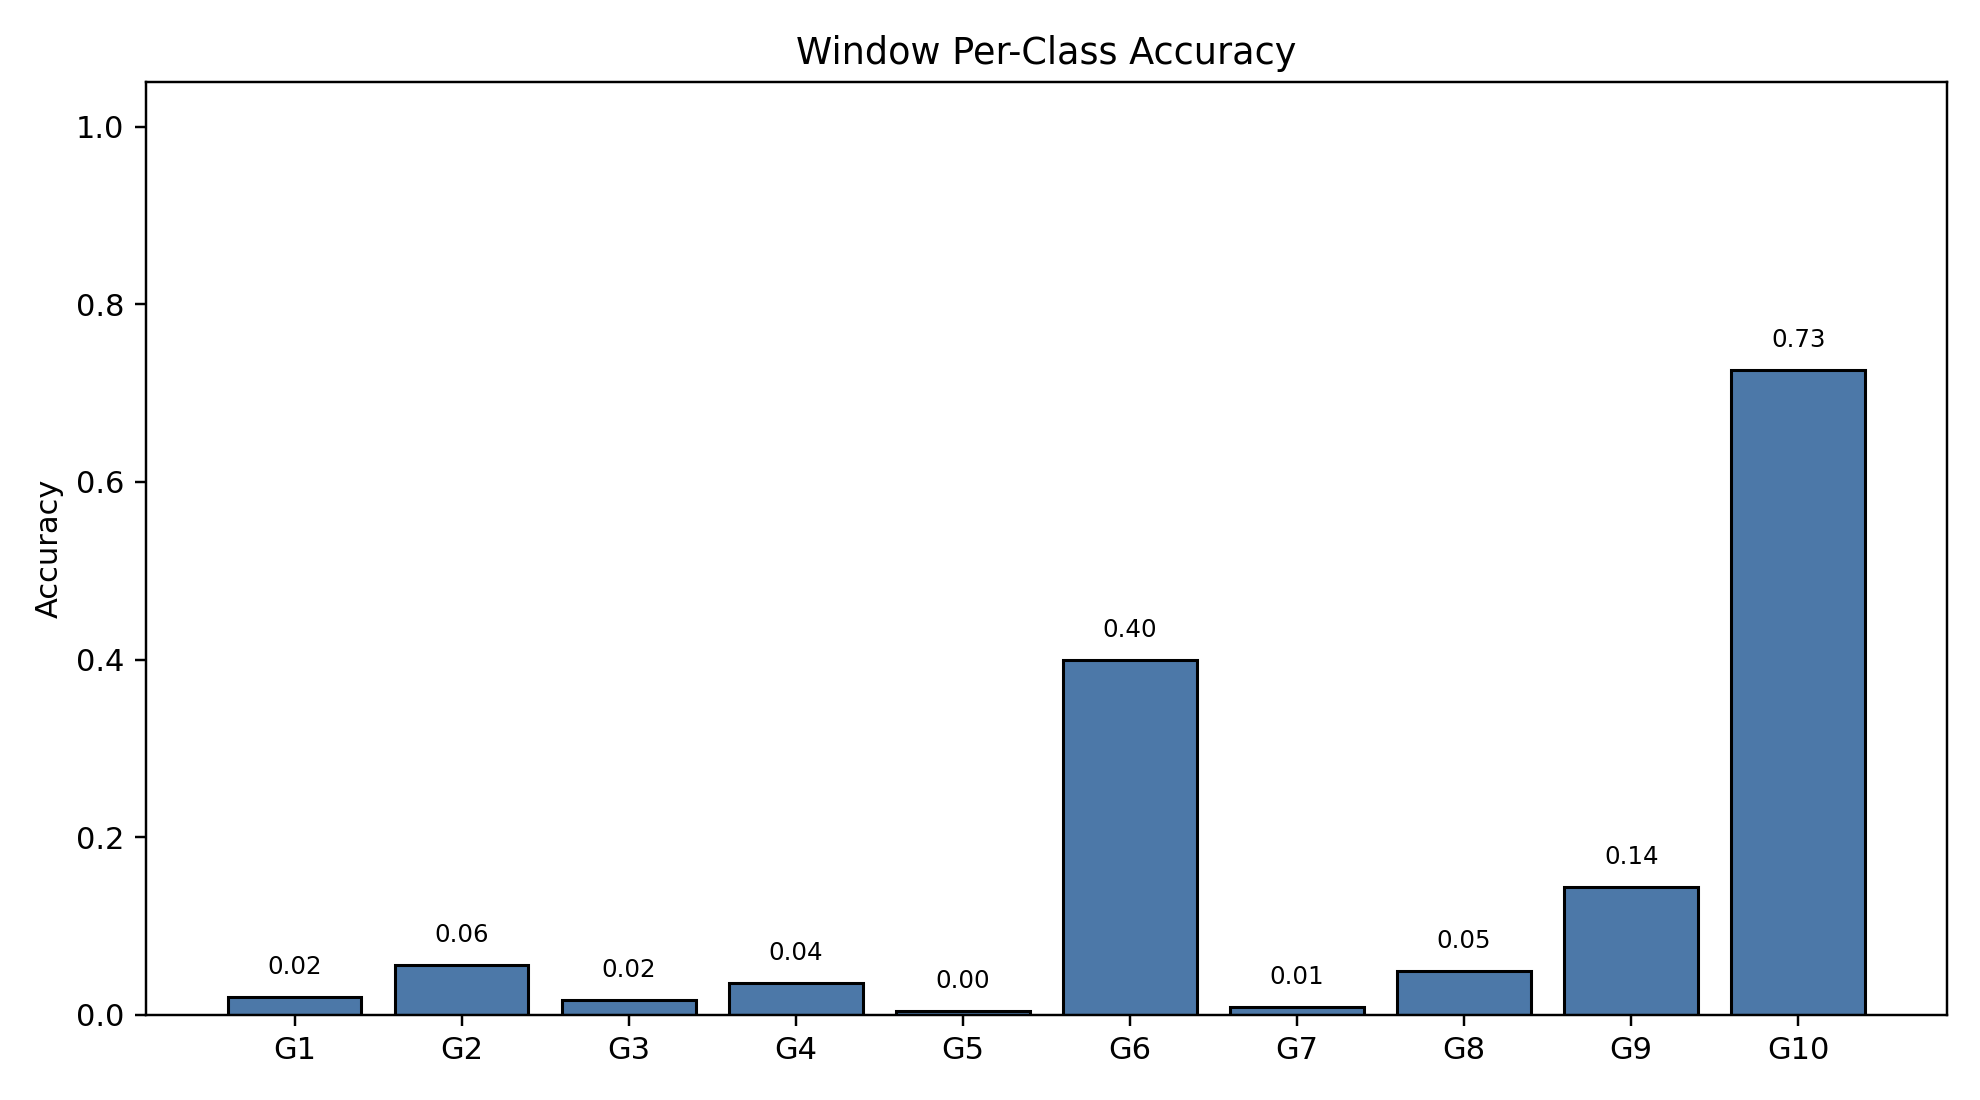

Data behind this chart, as committed beside it:
class_index, gesture_id, support, correct, accuracy
0, 1, 791, 16, 0.02023
1, 2, 692, 39, 0.05636
2, 3, 766, 13, 0.01697
3, 4, 743, 27, 0.03634
4, 5, 735, 3, 0.004082
5, 6, 763, 305, 0.3997
6, 7, 754, 7, 0.009284
7, 8, 707, 35, 0.0495
8, 9, 688, 99, 0.1439
9, 10, 683, 496, 0.7262
